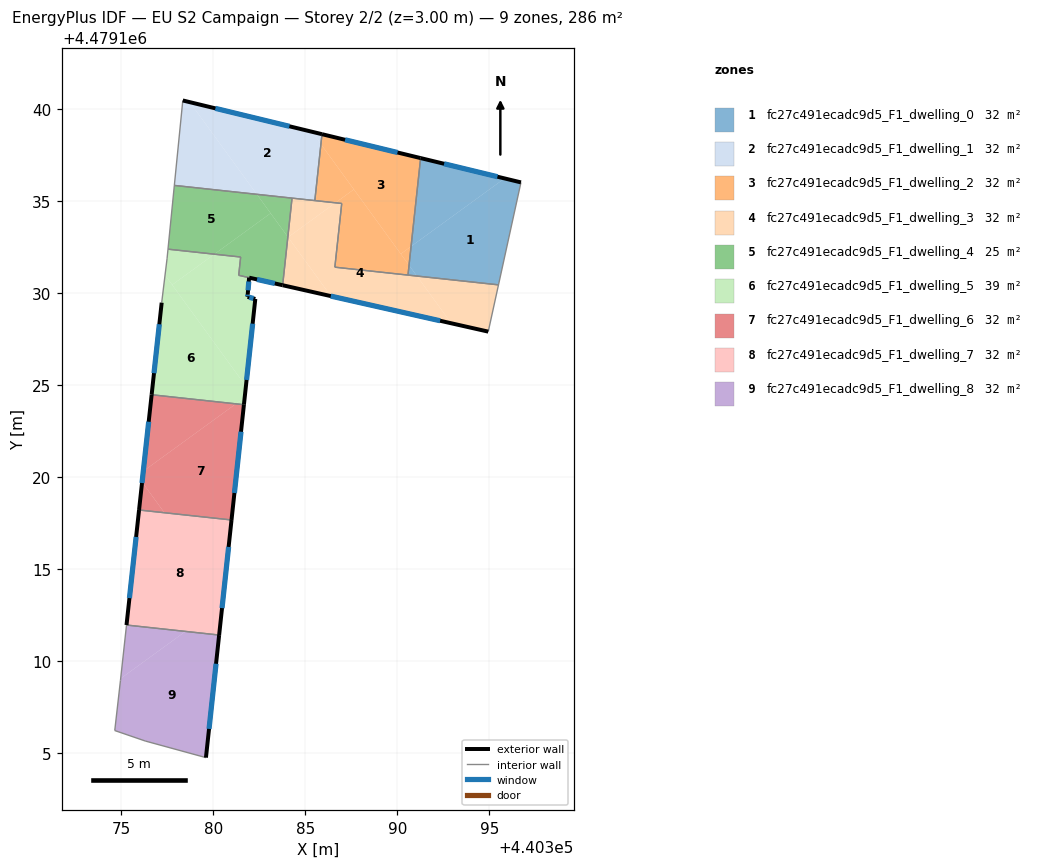
=== STOREY PLAN SPEC (per zone: floor XY polygon, exterior-wall plan segments, windows/doors) ===
zone 1: fc27c491ecadc9d5_F1_dwelling_0  (31.8 m²)
  floor: (440395.49, 4479130.44) (440396.71, 4479136.01) (440395.82, 4479136.22) (440390.74, 4479132.52) (440390.63, 4479131.50) (440391.06, 4479130.91)
  floor: (440395.82, 4479136.22) (440391.26, 4479137.33) (440390.74, 4479132.52)
  floor: (440391.06, 4479130.92) (440390.63, 4479131.50) (440390.57, 4479130.97)
  exterior wall: (440391.26, 4479137.33) – (440396.71, 4479136.01)  [5.6 m]
    window: (440392.54, 4479137.02) – (440395.44, 4479136.32)  [4.8 m²]
  interior walls: 3
zone 2: fc27c491ecadc9d5_F1_dwelling_1  (31.8 m²)
  floor: (440385.51, 4479135.02) (440385.84, 4479138.09) (440385.35, 4479138.76) (440378.71, 4479140.37) (440382.36, 4479135.36)
  floor: (440382.36, 4479135.36) (440378.71, 4479140.37) (440378.33, 4479140.46) (440377.87, 4479135.84)
  floor: (440385.84, 4479138.09) (440385.90, 4479138.63) (440385.35, 4479138.76)
  exterior wall: (440378.33, 4479140.46) – (440385.90, 4479138.63)  [7.8 m]
    window: (440380.10, 4479140.03) – (440384.13, 4479139.06)  [6.6 m²]
  interior walls: 4
zone 3: fc27c491ecadc9d5_F1_dwelling_2  (31.8 m²)
  floor: (440390.74, 4479132.52) (440391.26, 4479137.33) (440385.90, 4479138.63) (440385.84, 4479138.09) (440390.18, 4479132.12)
  floor: (440390.63, 4479131.50) (440390.74, 4479132.52) (440390.18, 4479132.12)
  floor: (440390.57, 4479130.97) (440390.63, 4479131.50) (440387.63, 4479135.62) (440386.63, 4479134.90) (440386.97, 4479134.86) (440386.60, 4479131.40)
  floor: (440387.63, 4479135.62) (440385.84, 4479138.09) (440385.51, 4479135.02) (440386.63, 4479134.90)
  exterior wall: (440385.90, 4479138.63) – (440391.26, 4479137.33)  [5.5 m]
    window: (440387.15, 4479138.32) – (440390.00, 4479137.63)  [4.7 m²]
  interior walls: 5
zone 4: fc27c491ecadc9d5_F1_dwelling_3  (31.8 m²)
  floor: (440392.93, 4479128.35) (440391.06, 4479130.92) (440386.60, 4479131.40) (440386.97, 4479134.86) (440386.63, 4479134.90) (440384.06, 4479133.02) (440386.38, 4479129.82)
  floor: (440394.94, 4479127.89) (440395.49, 4479130.44) (440391.06, 4479130.91) (440392.93, 4479128.35)
  floor: (440386.63, 4479134.90) (440384.27, 4479135.15) (440384.04, 4479133.04) (440384.06, 4479133.02)
  floor: (440386.38, 4479129.82) (440384.04, 4479133.04) (440383.76, 4479130.42)
  exterior wall: (440394.94, 4479127.89) – (440383.76, 4479130.42)  [11.5 m]
    window: (440392.32, 4479128.48) – (440386.38, 4479129.83)  [9.7 m²]
  interior walls: 7
zone 5: fc27c491ecadc9d5_F1_dwelling_4  (25.1 m²)
  floor: (440383.11, 4479134.33) (440382.36, 4479135.36) (440377.87, 4479135.84) (440377.53, 4479132.38) (440380.05, 4479132.10)
  floor: (440384.04, 4479133.04) (440384.27, 4479135.15) (440382.36, 4479135.36)
  floor: (440383.76, 4479130.42) (440384.04, 4479133.04) (440383.11, 4479134.33) (440380.05, 4479132.10) (440381.48, 4479131.95) (440381.37, 4479130.96)
  exterior wall: (440383.76, 4479130.42) – (440381.94, 4479130.83)  [1.9 m]
    window: (440383.33, 4479130.51) – (440382.37, 4479130.73)  [1.6 m²]
  interior walls: 6
zone 6: fc27c491ecadc9d5_F1_dwelling_5  (38.5 m²)
  floor: (440381.70, 4479124.32) (440381.76, 4479124.93) (440377.37, 4479130.97) (440377.18, 4479129.47) (440376.64, 4479124.46) (440381.22, 4479123.97)
  floor: (440381.76, 4479124.93) (440382.27, 4479129.67) (440381.85, 4479129.79) (440381.94, 4479130.83) (440381.37, 4479130.96) (440381.48, 4479131.95) (440380.05, 4479132.10) (440377.76, 4479130.44)
  floor: (440381.66, 4479123.92) (440381.70, 4479124.32) (440381.22, 4479123.97)
  floor: (440380.05, 4479132.10) (440377.53, 4479132.38) (440377.48, 4479131.85) (440377.37, 4479130.97) (440377.76, 4479130.44)
  exterior wall: (440376.64, 4479124.46) – (440377.18, 4479129.47)  [5.0 m]
    window: (440376.77, 4479125.63) – (440377.06, 4479128.30)  [4.3 m²]
  exterior wall: (440381.94, 4479130.83) – (440381.86, 4479129.93)  [0.9 m]
    window: (440381.92, 4479130.62) – (440381.88, 4479130.14)  [0.8 m²]
  exterior wall: (440381.86, 4479129.93) – (440381.85, 4479129.79)  [0.1 m]
    window: (440381.86, 4479129.89) – (440381.85, 4479129.82)  [0.1 m²]
  exterior wall: (440381.85, 4479129.79) – (440382.27, 4479129.67)  [0.4 m]
    window: (440381.95, 4479129.76) – (440382.17, 4479129.70)  [0.4 m²]
  exterior wall: (440382.27, 4479129.67) – (440381.66, 4479123.92)  [5.8 m]
    window: (440382.13, 4479128.32) – (440381.80, 4479125.27)  [4.9 m²]
  interior walls: 6
zone 7: fc27c491ecadc9d5_F1_dwelling_6  (31.8 m²)
  floor: (440380.98, 4479117.66) (440381.66, 4479123.92) (440381.22, 4479123.97) (440376.19, 4479120.31) (440376.12, 4479119.72) (440377.33, 4479118.05)
  floor: (440377.33, 4479118.05) (440376.12, 4479119.72) (440375.96, 4479118.20)
  floor: (440381.22, 4479123.97) (440376.64, 4479124.46) (440376.19, 4479120.31)
  exterior wall: (440381.66, 4479123.92) – (440380.98, 4479117.66)  [6.3 m]
    window: (440381.50, 4479122.45) – (440381.14, 4479119.12)  [5.3 m²]
  exterior wall: (440375.96, 4479118.20) – (440376.64, 4479124.46)  [6.3 m]
    window: (440376.12, 4479119.66) – (440376.48, 4479123.00)  [5.3 m²]
  interior walls: 2
zone 8: fc27c491ecadc9d5_F1_dwelling_7  (31.8 m²)
  floor: (440380.31, 4479111.40) (440380.98, 4479117.66) (440375.96, 4479118.20) (440375.27, 4479111.95)
  exterior wall: (440380.98, 4479117.66) – (440380.31, 4479111.40)  [6.3 m]
    window: (440380.82, 4479116.19) – (440380.47, 4479112.87)  [5.3 m²]
  exterior wall: (440375.27, 4479111.95) – (440375.96, 4479118.20)  [6.3 m]
    window: (440375.43, 4479113.41) – (440375.80, 4479116.73)  [5.3 m²]
  interior walls: 2
zone 9: fc27c491ecadc9d5_F1_dwelling_8  (31.8 m²)
  floor: (440379.59, 4479104.74) (440380.31, 4479111.40) (440378.48, 4479111.60) (440374.96, 4479109.04) (440374.94, 4479108.93) (440374.63, 4479106.21) (440376.29, 4479105.64)
  floor: (440378.48, 4479111.60) (440375.27, 4479111.94) (440374.96, 4479109.04)
  exterior wall: (440380.31, 4479111.40) – (440379.59, 4479104.74)  [6.7 m]
    window: (440380.14, 4479109.84) – (440379.76, 4479106.30)  [5.7 m²]
  interior walls: 5

=== DERIVED (storey summary) ===
Building: EU S2 Campaign
Storey: 2 of 2  (floor level z = 3.00 m)
Storey gross floor area: 286.4 m²
Zones on this storey: 9
  - fc27c491ecadc9d5_F1_dwelling_0: floor 31.8 m²; exterior wall 5.6 m (16.8 m²); 1 window(s) 4.8 m²; WWR 28.3%
  - fc27c491ecadc9d5_F1_dwelling_1: floor 31.8 m²; exterior wall 7.8 m (23.4 m²); 1 window(s) 6.6 m²; WWR 28.3%
  - fc27c491ecadc9d5_F1_dwelling_2: floor 31.8 m²; exterior wall 5.5 m (16.5 m²); 1 window(s) 4.7 m²; WWR 28.3%
  - fc27c491ecadc9d5_F1_dwelling_3: floor 31.8 m²; exterior wall 11.5 m (34.4 m²); 1 window(s) 9.7 m²; WWR 28.3%
  - fc27c491ecadc9d5_F1_dwelling_4: floor 25.1 m²; exterior wall 1.9 m (5.6 m²); 1 window(s) 1.6 m²; WWR 28.3%
  - fc27c491ecadc9d5_F1_dwelling_5: floor 38.5 m²; exterior wall 12.3 m (36.9 m²); 5 window(s) 10.4 m²; WWR 28.3%
  - fc27c491ecadc9d5_F1_dwelling_6: floor 31.8 m²; exterior wall 12.6 m (37.8 m²); 2 window(s) 10.7 m²; WWR 28.3%
  - fc27c491ecadc9d5_F1_dwelling_7: floor 31.8 m²; exterior wall 12.6 m (37.7 m²); 2 window(s) 10.7 m²; WWR 28.3%
  - fc27c491ecadc9d5_F1_dwelling_8: floor 31.8 m²; exterior wall 6.7 m (20.1 m²); 1 window(s) 5.7 m²; WWR 28.3%
Zone adjacency (shared interzone walls):
  - fc27c491ecadc9d5_F1_dwelling_0 ↔ fc27c491ecadc9d5_F1_dwelling_2
  - fc27c491ecadc9d5_F1_dwelling_0 ↔ fc27c491ecadc9d5_F1_dwelling_3
  - fc27c491ecadc9d5_F1_dwelling_1 ↔ fc27c491ecadc9d5_F1_dwelling_2
  - fc27c491ecadc9d5_F1_dwelling_1 ↔ fc27c491ecadc9d5_F1_dwelling_3
  - fc27c491ecadc9d5_F1_dwelling_1 ↔ fc27c491ecadc9d5_F1_dwelling_4
  - fc27c491ecadc9d5_F1_dwelling_2 ↔ fc27c491ecadc9d5_F1_dwelling_3
  - fc27c491ecadc9d5_F1_dwelling_3 ↔ fc27c491ecadc9d5_F1_dwelling_4
  - fc27c491ecadc9d5_F1_dwelling_4 ↔ fc27c491ecadc9d5_F1_dwelling_5
  - fc27c491ecadc9d5_F1_dwelling_5 ↔ fc27c491ecadc9d5_F1_dwelling_6
  - fc27c491ecadc9d5_F1_dwelling_6 ↔ fc27c491ecadc9d5_F1_dwelling_7
  - fc27c491ecadc9d5_F1_dwelling_7 ↔ fc27c491ecadc9d5_F1_dwelling_8